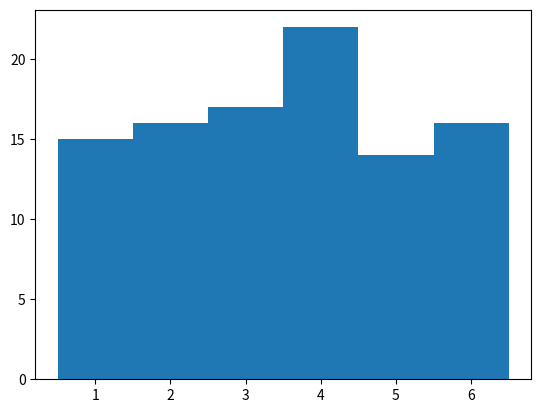

Reproduce this figure in Python.
import matplotlib.pyplot as plt
import numpy as np
import random

rolls = []
#roll a die 100 times
for k in range(100):
    rolls.append(random.choice([1,2,3,4,5,6]))
plt.hist(rolls,bins = np.linspace(0.5,6.5,7))
plt.show()
